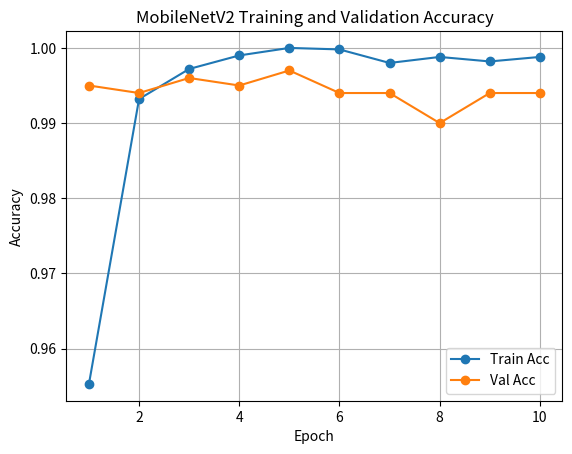

This chart was generated by the following Python code: (Note: this script raises an exception after producing the figure.)
import matplotlib.pyplot as plt

# Replace these with the exact lists from your training output:
train_loss = [0.1884, 0.0272, 0.0117, 0.0053, 0.0020, 0.0019, 0.0092, 0.0043, 0.0046, 0.0045]
val_loss   = [0.0195, 0.0161, 0.0111, 0.0105, 0.0070, 0.0114, 0.0165, 0.0205, 0.0216, 0.0146]

train_acc = [0.9553, 0.9932, 0.9972, 0.9990, 1.0000, 0.9998, 0.9980, 0.9988, 0.9982, 0.9988]
val_acc   = [0.9950, 0.9940, 0.9960, 0.9950, 0.9970, 0.9940, 0.9940, 0.9900, 0.9940, 0.9940]

epochs = range(1, len(train_loss) + 1)

# Accuracy plot
plt.figure()
plt.plot(epochs, train_acc, marker="o", label="Train Acc")
plt.plot(epochs, val_acc, marker="o", label="Val Acc")
plt.xlabel("Epoch")
plt.ylabel("Accuracy")
plt.title("MobileNetV2 Training and Validation Accuracy")
plt.grid(True)
plt.legend()
plt.savefig("../plots/mobilenetv2_accuracy.png", bbox_inches="tight")

# Loss plot
plt.figure()
plt.plot(epochs, train_loss, marker="o", label="Train Loss")
plt.plot(epochs, val_loss, marker="o", label="Val Loss")
plt.xlabel("Epoch")
plt.ylabel("Loss")
plt.title("MobileNetV2 Training and Validation Loss")
plt.grid(True)
plt.legend()
plt.savefig("../plots/mobilenetv2_loss.png", bbox_inches="tight")
